5-way image classification set "data" from GitHub (tanverhassantanver/Automated-Identification-of-Medicinal-Plants-Through-Image-Processing-and-Transfer-Learning); label vocabulary: Aristolochia indica, Centella asiatica, giant calotrope, green chiretta, Terminalia bellirica.

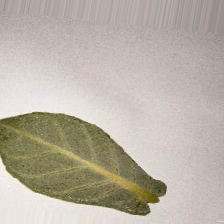
Label: giant calotrope

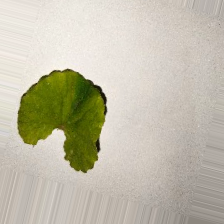
Label: Centella asiatica

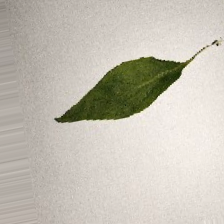
Label: green chiretta

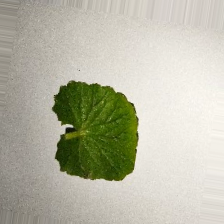
Label: Centella asiatica

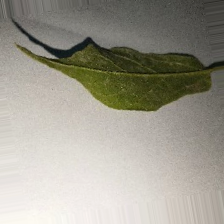
Label: Aristolochia indica

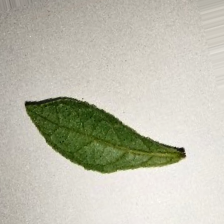
Label: Terminalia bellirica
